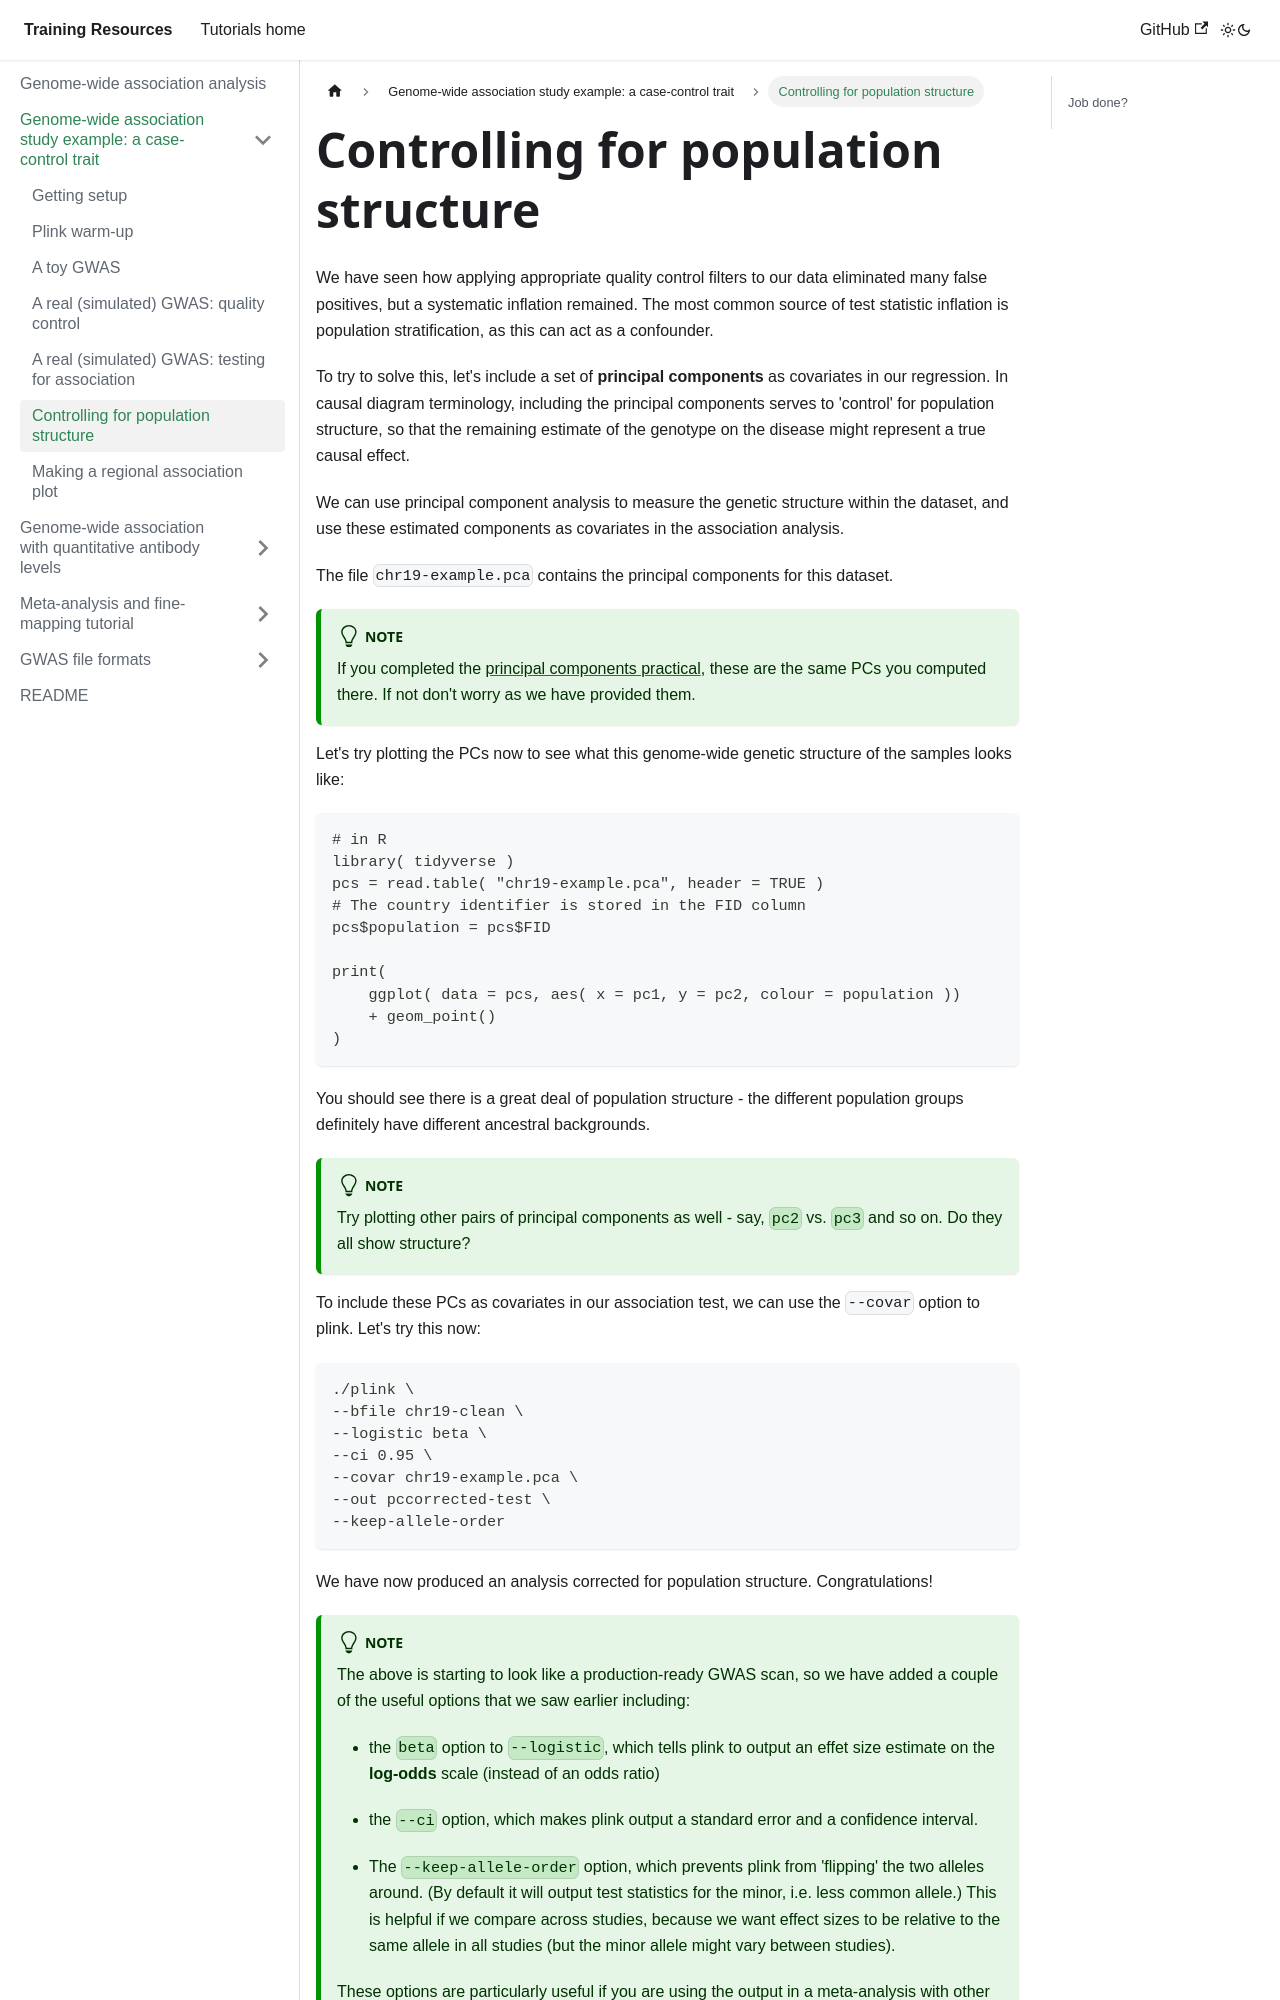

repository: chg-training/chg-training-resources · page: genome_wide_association_studies/genome_wide_association_analysis/population_structure/index.html · generator: docusaurus

---
sidebar_position: 4
---

# Controlling for population structure

We have seen how applying appropriate quality control filters to our data eliminated many false positives, but a systematic
inflation remained. The most common source of test statistic inflation is population stratification, as this can act as a
confounder. 

To try to solve this, let's include a set of **principal components** as covariates in our regression. In causal diagram
terminology, including the principal components serves to 'control' for population structure, so that the remaining estimate
of the genotype on the disease might represent a true causal effect.

We can use principal component analysis to measure the genetic structure within the dataset, and use these
estimated components as covariates in the association analysis.

The file `chr19-example.pca` contains the principal components for this dataset. 

:::tip Note

If you completed the [principal components practical](../../population_genetics/principal_components_analysis/), these are
the same PCs you computed there.  If not don't worry as we have provided them.

:::

Let's try plotting the PCs now to see what this genome-wide genetic structure of the samples looks like:

```
# in R
library( tidyverse )
pcs = read.table( "chr19-example.pca", header = TRUE )
# The country identifier is stored in the FID column
pcs$population = pcs$FID

print(
    ggplot( data = pcs, aes( x = pc1, y = pc2, colour = population ))
    + geom_point()
)
```

You should see there is a great deal of population structure - the different population groups definitely have different
ancestral backgrounds.

:::tip Note

Try plotting other pairs of principal components as well - say, `pc2` vs. `pc3` and so on.  Do they all show structure?
:::

To include these PCs as covariates in our association test, we can use the `--covar` option to plink.  Let's try this now:

```sh
./plink \
--bfile chr19-clean \
--logistic beta \
--ci 0.95 \
--covar chr19-example.pca \
--out pccorrected-test \
--keep-allele-order
```

We have now produced an analysis corrected for population structure. Congratulations!

:::tip Note

The above is starting to look like a production-ready GWAS scan, so we have added a couple of the useful options that we saw
earlier including:

* the `beta` option to `--logistic`, which tells plink to output an effet size estimate on the **log-odds** scale (instead of an odds ratio)

* the `--ci` option, which makes plink output a standard error and a confidence interval.
